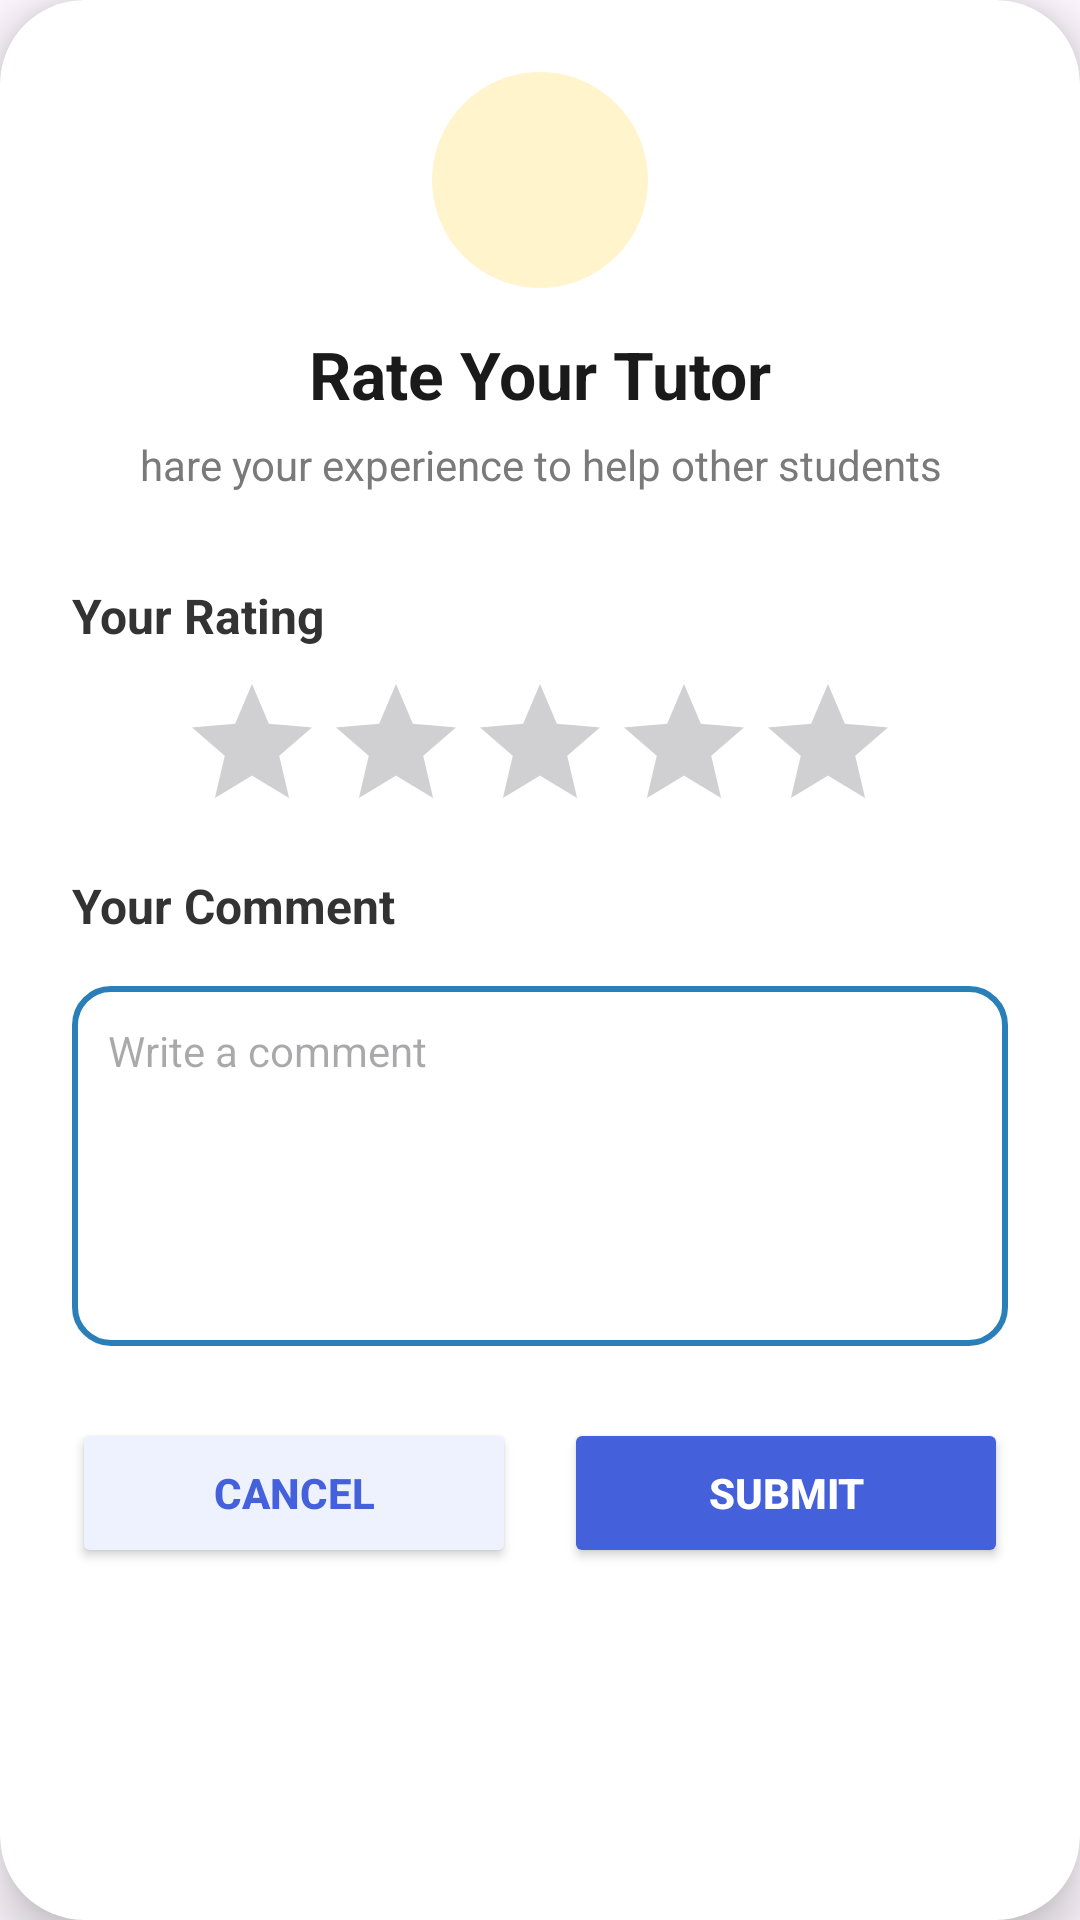

Android layout source for this screen:
<!-- AndroidManifest.xml: application theme Theme.ProjectFindTutor -->
<!-- res/layout/dialog_review.xml -->
<?xml version="1.0" encoding="utf-8"?>
<androidx.cardview.widget.CardView xmlns:android="http://schemas.android.com/apk/res/android"
    android:layout_width="match_parent"
    android:layout_height="wrap_content"
    xmlns:app="http://schemas.android.com/apk/res-auto"
    android:layout_margin="16dp"
    app:cardCornerRadius="28dp"
    app:cardElevation="10dp"
    app:cardBackgroundColor="#FFFFFF">

    <LinearLayout
        android:layout_width="match_parent"
        android:layout_height="wrap_content"
        android:orientation="vertical"
        android:padding="24dp">

        <LinearLayout
            android:layout_width="match_parent"
            android:layout_height="wrap_content"
            android:gravity="center"
            android:orientation="vertical">

            <ImageView
                android:layout_width="72dp"
                android:layout_height="72dp"
                android:src="@drawable/star"
                android:padding="12dp"
                android:background="@drawable/circle_bg"
                android:backgroundTint="#FFF4CC"/>

            <TextView
                android:layout_width="wrap_content"
                android:layout_height="wrap_content"
                android:text="Rate Your Tutor"
                android:textStyle="bold"
                android:textSize="22sp"
                android:textColor="#1A1A1A"
                android:layout_marginTop="14dp"/>

            <TextView
                android:layout_width="wrap_content"
                android:layout_height="wrap_content"
                android:text="hare your experience to help other students"
                android:textSize="14sp"
                android:textColor="#7A7A7A"
                android:gravity="center"
                android:layout_marginTop="6dp"
                android:layout_marginBottom="22dp"/>
        </LinearLayout>

        <TextView
            android:layout_width="wrap_content"
            android:layout_height="wrap_content"
            android:text="Your Rating"
            android:textStyle="bold"
            android:textSize="16sp"
            android:textColor="#333333"
            android:layout_marginTop="8dp"/>

        <RatingBar
            android:id="@+id/ratingBar"
            style="?android:attr/ratingBarStyle"
            android:layout_width="wrap_content"
            android:layout_height="wrap_content"
            android:numStars="5"
            android:stepSize="0.5"
            android:layout_gravity="center_horizontal"
            android:layout_margin="8dp"/>

        <TextView
            android:layout_width="wrap_content"
            android:layout_height="wrap_content"
            android:text="Your Comment"
            android:textStyle="bold"
            android:textSize="16sp"
            android:textColor="#333333"
            android:layout_marginTop="2dp"/>

        <EditText
            android:id="@+id/etComment"
            android:layout_width="match_parent"
            android:layout_height="120dp"
            android:hint="Write a comment"
            android:gravity="top|start"
            android:padding="12dp"
            android:textSize="14sp"
            android:maxLines="5"
            android:scrollbars="vertical"
            android:background="@drawable/edittext_bg"
            android:inputType="textMultiLine"
            android:layout_marginTop="16dp"/>

        <LinearLayout
            android:layout_width="match_parent"
            android:layout_height="wrap_content"
            android:orientation="horizontal"
            android:layout_marginTop="24dp">

            <Button
                android:id="@+id/btnCancel"
                android:layout_width="0dp"
                android:layout_height="50dp"
                android:layout_weight="1"
                android:text="Cancel"
                android:textColor="#4461DB"
                android:textStyle="bold"
                android:backgroundTint="#EEF2FF"
                android:layout_marginEnd="8dp"/>

            <Button
                android:id="@+id/btnSubmit"
                android:layout_width="0dp"
                android:layout_height="50dp"
                android:layout_weight="1"
                android:text="Submit"
                android:textColor="#FFFFFF"
                android:textStyle="bold"
                android:backgroundTint="#4461DB"
                android:layout_marginStart="8dp"/>

        </LinearLayout>

    </LinearLayout>

</androidx.cardview.widget.CardView>
<!-- resources referenced by this layout -->
<resources>
  <!-- drawable circle_bg (drawable) -->
  <?xml version="1.0" encoding="utf-8"?>
  <shape xmlns:android="http://schemas.android.com/apk/res/android"
      android:shape="oval">
      <solid android:color="#DDE3EC"/>
  </shape>
  <!-- drawable edittext_bg (drawable) -->
  <?xml version="1.0" encoding="utf-8"?>
  <shape xmlns:android="http://schemas.android.com/apk/res/android">
      <solid android:color="#FFFFFF"/>
      <corners android:radius="12dp"/>
      <stroke android:width="2dp"
          android:color="#2A7FB8"/>
  
  </shape>
  <style name="Theme.ProjectFindTutor" parent="Base.Theme.ProjectFindTutor" />
  <style name="Base.Theme.ProjectFindTutor" parent="Theme.Material3.DayNight.NoActionBar">
          
          
          <item name="materialButtonStyle">@style/Widget.App.Button</item>
      </style>
  <style name="Widget.App.Button" parent="Widget.MaterialComponents.Button">
          <item name="backgroundTint">@null</item>
      </style>
</resources>
